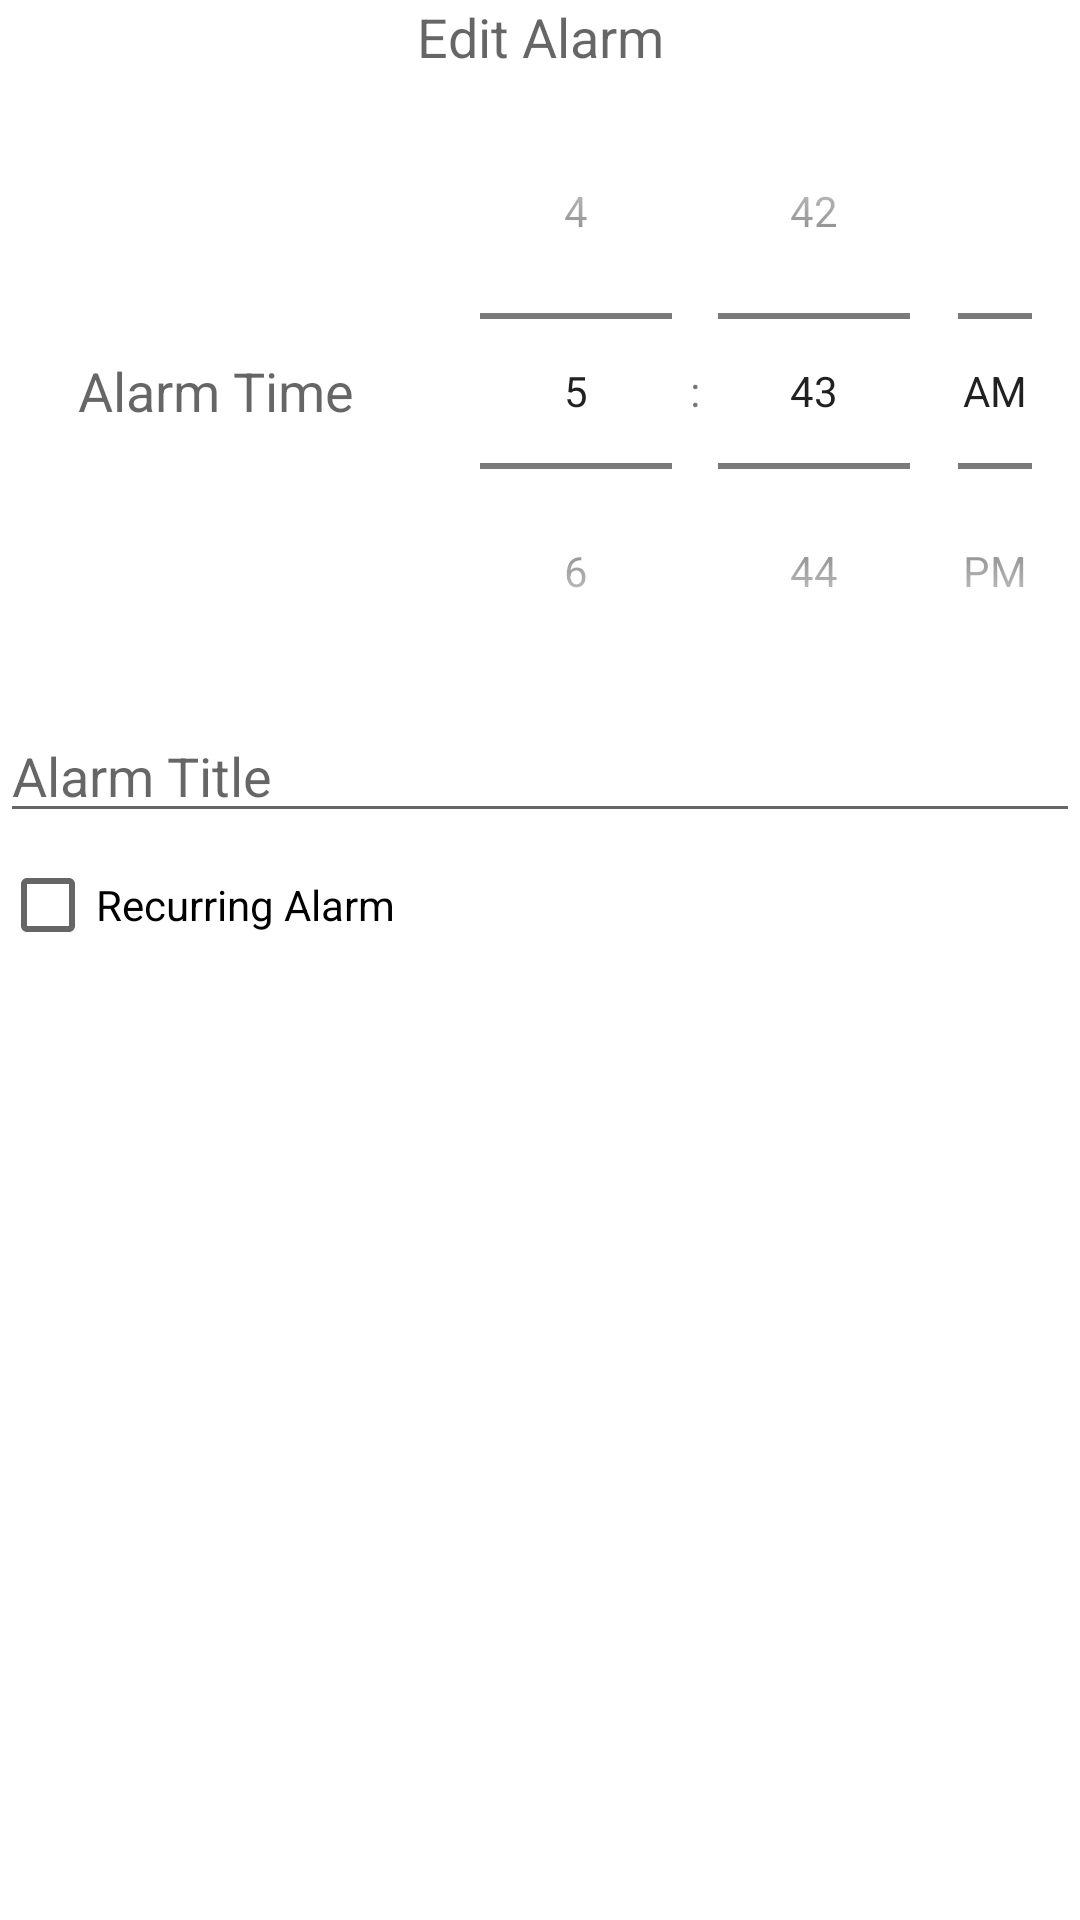

The Android layout XML behind this screen, and the referenced resources:
<!-- AndroidManifest.xml: application theme Theme.MyAlarm -->
<!-- res/layout/fragment_edit_alarm.xml -->
<?xml version="1.0" encoding="utf-8"?>
<LinearLayout xmlns:android="http://schemas.android.com/apk/res/android"
    xmlns:app="http://schemas.android.com/apk/res-auto"
    xmlns:tools="http://schemas.android.com/tools"
    android:layout_width="match_parent"
    android:layout_height="match_parent"
    android:orientation="vertical">

    <androidx.constraintlayout.widget.ConstraintLayout
        android:layout_width="match_parent"
        android:layout_height="match_parent">

        <TextView
            android:id="@+id/fragment_editalarm_editAlarmHeading"
            android:layout_width="match_parent"
            android:layout_height="wrap_content"
            android:text="Edit Alarm"
            android:textAlignment="center"
            android:textAppearance="@style/TextAppearance.AppCompat.Medium"
            app:layout_constraintTop_toTopOf="parent" />

        <LinearLayout
            android:id="@+id/fragment_editalarm_timePickerLayout"
            android:layout_width="match_parent"
            android:layout_height="wrap_content"
            android:orientation="horizontal"
            app:layout_constraintTop_toBottomOf="@+id/fragment_editalarm_editAlarmHeading">

            <TextView
                android:layout_width="0dp"
                android:layout_height="wrap_content"
                android:layout_gravity="center"
                android:layout_weight="0.4"
                android:text="Alarm Time"
                android:textAlignment="center"
                android:textAppearance="@style/TextAppearance.AppCompat.Medium" />

            <TimePicker
                android:id="@+id/fragment_editalarm_timePicker"
                android:layout_width="0dp"
                android:layout_height="wrap_content"
                android:layout_weight="0.6"
                android:timePickerMode="spinner" />
        </LinearLayout>

        <EditText
            android:id="@+id/fragment_editalarm_title"
            android:layout_width="match_parent"
            android:layout_height="wrap_content"
            android:hint="Alarm Title"
            app:layout_constraintTop_toBottomOf="@+id/fragment_editalarm_timePickerLayout" />

        <CheckBox
            android:id="@+id/fragment_editalarm_recurring"
            android:layout_width="match_parent"
            android:layout_height="wrap_content"
            android:checked="false"
            android:text="Recurring Alarm"
            app:layout_constraintStart_toStartOf="parent"
            app:layout_constraintTop_toBottomOf="@+id/fragment_editalarm_title" />

        <LinearLayout
            android:id="@+id/fragment_editalarm_recurring_options"
            android:layout_width="match_parent"
            android:layout_height="wrap_content"
            android:orientation="horizontal"
            android:visibility="gone"
            app:layout_constraintTop_toBottomOf="@+id/fragment_editalarm_recurring">

            <CheckBox
                android:id="@+id/fragment_editalarm_checkMon"
                android:layout_width="wrap_content"
                android:layout_height="wrap_content"
                android:text="Mon" />

            <CheckBox
                android:id="@+id/fragment_editalarm_checkTue"
                android:layout_width="wrap_content"
                android:layout_height="wrap_content"
                android:text="Tue" />

            <CheckBox
                android:id="@+id/fragment_editalarm_checkWed"
                android:layout_width="wrap_content"
                android:layout_height="wrap_content"
                android:text="Wed" />

            <CheckBox
                android:id="@+id/fragment_editalarm_checkThu"
                android:layout_width="wrap_content"
                android:layout_height="wrap_content"
                android:text="Thu" />

            <CheckBox
                android:id="@+id/fragment_editalarm_checkFri"
                android:layout_width="wrap_content"
                android:layout_height="wrap_content"
                android:text="Fri" />

            <CheckBox
                android:id="@+id/fragment_editalarm_checkSat"
                android:layout_width="wrap_content"
                android:layout_height="wrap_content"
                android:text="Sat" />

            <CheckBox
                android:id="@+id/fragment_editalarm_checkSun"
                android:layout_width="wrap_content"
                android:layout_height="wrap_content"
                android:text="Sun" />

        </LinearLayout>

        <LinearLayout
            android:layout_width="match_parent"
            android:layout_height="wrap_content"
            android:orientation="horizontal"
            android:layout_margin="16dp"
            android:weightSum="8"
            app:layout_constraintBottom_toBottomOf="parent">

            <TextView
                android:id="@+id/cancel_edit_button"
                android:layout_width="wrap_content"
                android:layout_height="wrap_content"
                android:layout_weight="1"
                android:drawableBottom="@drawable/ic_baseline_cancel_24"
                android:gravity="center"
                android:textSize="17sp" />
            <TextView
                android:layout_width="wrap_content"
                android:layout_height="wrap_content"
                android:layout_weight="6"/>

            <TextView
                android:id="@+id/edit_alarm_button"
                android:layout_width="wrap_content"
                android:layout_height="wrap_content"
                android:gravity="center"
                android:layout_weight="1"
                android:drawableBottom="@drawable/ic_baseline_check_24"
                android:textColor="#6F6F6F"
                android:textSize="17sp" />

        </LinearLayout>

    </androidx.constraintlayout.widget.ConstraintLayout>

</LinearLayout>
<!-- resources referenced by this layout -->
<resources>
  <!-- drawable ic_baseline_cancel_24 (drawable) -->
  <vector android:height="32dp" android:tint="@color/gray"
      android:viewportHeight="24" android:viewportWidth="24"
      android:width="32dp" xmlns:android="http://schemas.android.com/apk/res/android">
      <path android:fillColor="@color/white" android:pathData="M12,2C6.47,2 2,6.47 2,12s4.47,10 10,10 10,-4.47 10,-10S17.53,2 12,2zM17,15.59L15.59,17 12,13.41 8.41,17 7,15.59 10.59,12 7,8.41 8.41,7 12,10.59 15.59,7 17,8.41 13.41,12 17,15.59z"/>
  </vector>
  <!-- drawable ic_baseline_check_24 (drawable) -->
  <vector android:height="32dp" android:tint="@color/gray"
      android:viewportHeight="24" android:viewportWidth="24"
      android:width="32dp" xmlns:android="http://schemas.android.com/apk/res/android">
      <path android:fillColor="@android:color/white" android:pathData="M9,16.17L4.83,12l-1.42,1.41L9,19 21,7l-1.41,-1.41z"/>
  </vector>
  <style name="Theme.MyAlarm" parent="Theme.MaterialComponents.DayNight.NoActionBar">
          
          <item name="colorPrimary">@color/white</item>
          <item name="colorPrimaryVariant">@color/purple_700</item>
          <item name="colorOnPrimary">@color/white</item>
          
          <item name="colorSecondary">@color/teal_200</item>
          <item name="colorSecondaryVariant">@color/teal_700</item>
          <item name="colorOnSecondary">@color/black</item>
          
          <item name="android:statusBarColor" tools:targetApi="l">?attr/colorPrimary</item>
          <item name="android:windowLightStatusBar">true</item>
          
      </style>
  <!-- not gathered from this repository: default colours our renderer supplied (Android Studio template values) -->
  <color name="purple_700">#FF3700B3</color>
  <color name="teal_200">#FF03DAC5</color>
  <color name="teal_700">#FF018786</color>
  <color name="black">#FF000000</color>
  <color name="white">#FFFFFFFF</color>
</resources>
